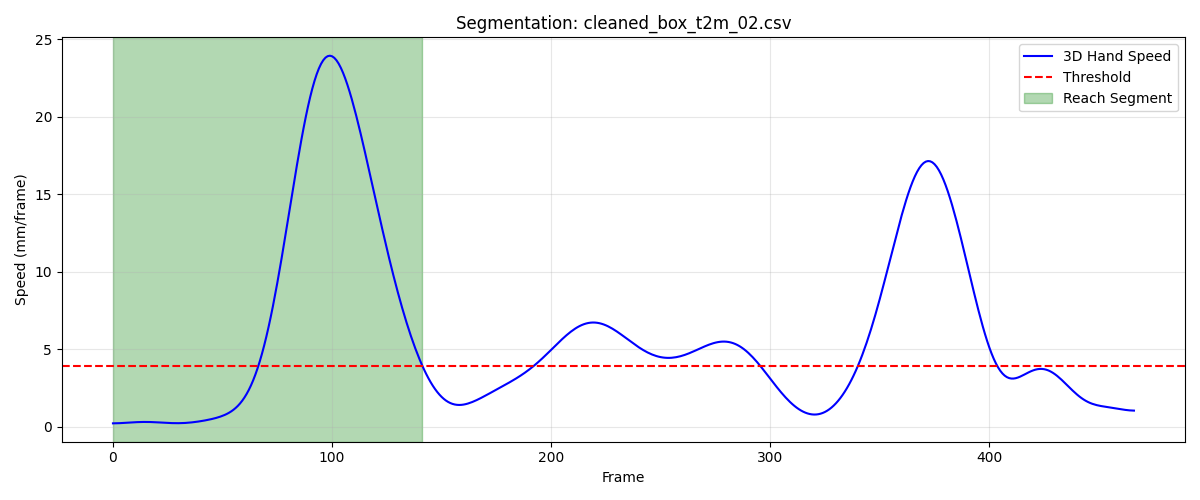

The data file committed next to this chart (first rows):
frame, sub_frame, shoulderr_x, shoulderr_y, shoulderr_z, humr1_x, humr1_y, humr1_z, humr2_x, humr2_y, humr2_z, humr3_x, humr3_y, humr3_z, humr4_x, humr4_y, humr4_z, humr5_x, humr5_y, humr5_z, humr6_x, humr6_y, humr6_z, humr7_x
1, 0, 185.2, -559.2, 578.4, 237.2, -525.3, 440.7, 247.3, -518, 369, 238.4, -577.4, 436.1, 190.3, -485.7, 418.4, 239.7, -580.4, 377.4, 205.6, -494.7, 364.6, 214
2, 0, 185.2, -559.1, 578.4, 237.2, -525.2, 440.6, 247.3, -517.9, 369, 238.4, -577.4, 436.1, 190.3, -485.7, 418.4, 239.7, -580.4, 377.3, 205.6, -494.7, 364.6, 214
3, 0, 185.2, -559, 578.4, 237.2, -525.2, 440.6, 247.4, -517.9, 369, 238.4, -577.3, 436.1, 190.4, -485.6, 418.4, 239.8, -580.4, 377.3, 205.6, -494.6, 364.6, 214.1
4, 0, 185.2, -559, 578.4, 237.3, -525.1, 440.6, 247.4, -517.9, 369, 238.4, -577.3, 436.1, 190.4, -485.6, 418.3, 239.8, -580.3, 377.3, 205.6, -494.6, 364.5, 214.1
5, 0, 185.2, -558.9, 578.3, 237.3, -525.1, 440.6, 247.4, -517.8, 369, 238.4, -577.3, 436.1, 190.4, -485.6, 418.3, 239.8, -580.3, 377.3, 205.7, -494.6, 364.5, 214.2
6, 0, 185.2, -558.9, 578.3, 237.3, -525.1, 440.6, 247.5, -517.8, 368.9, 238.4, -577.2, 436.1, 190.4, -485.5, 418.3, 239.8, -580.3, 377.3, 205.7, -494.5, 364.5, 214.2
7, 0, 185.2, -558.8, 578.3, 237.3, -525.1, 440.6, 247.5, -517.8, 368.9, 238.4, -577.2, 436.1, 190.5, -485.5, 418.3, 239.9, -580.3, 377.3, 205.7, -494.5, 364.4, 214.3
8, 0, 185.1, -558.8, 578.2, 237.3, -525, 440.6, 247.5, -517.8, 368.9, 238.5, -577.2, 436.1, 190.5, -485.4, 418.2, 239.9, -580.2, 377.3, 205.8, -494.4, 364.4, 214.3
9, 0, 185.1, -558.7, 578.2, 237.4, -525, 440.6, 247.6, -517.8, 368.9, 238.5, -577.1, 436.1, 190.5, -485.4, 418.2, 239.9, -580.2, 377.3, 205.8, -494.4, 364.4, 214.4
10, 0, 185.1, -558.7, 578.2, 237.4, -525, 440.5, 247.6, -517.7, 368.9, 238.5, -577.1, 436, 190.6, -485.4, 418.1, 239.9, -580.2, 377.3, 205.9, -494.4, 364.4, 214.4
11, 0, 185.1, -558.6, 578.1, 237.4, -525, 440.5, 247.7, -517.7, 368.9, 238.5, -577.1, 436, 190.6, -485.3, 418.1, 239.9, -580.2, 377.3, 205.9, -494.4, 364.3, 214.4
12, 0, 185.1, -558.5, 578.1, 237.4, -524.9, 440.5, 247.7, -517.7, 368.9, 238.5, -577.1, 436, 190.7, -485.3, 418.1, 239.9, -580.2, 377.3, 205.9, -494.4, 364.3, 214.5
13, 0, 185.1, -558.5, 578.1, 237.5, -524.9, 440.5, 247.7, -517.7, 368.8, 238.5, -577.1, 436, 190.7, -485.2, 418, 239.9, -580.2, 377.2, 206, -494.4, 364.3, 214.5
14, 0, 185.1, -558.4, 578.1, 237.5, -524.9, 440.5, 247.8, -517.7, 368.8, 238.5, -577.1, 436, 190.7, -485.2, 418, 239.9, -580.2, 377.2, 206, -494.4, 364.3, 214.6
15, 0, 185.1, -558.4, 578, 237.5, -524.9, 440.5, 247.8, -517.7, 368.8, 238.5, -577, 436, 190.8, -485.1, 418, 240, -580.2, 377.2, 206, -494.4, 364.3, 214.6
16, 0, 185.1, -558.3, 578, 237.5, -524.9, 440.5, 247.8, -517.7, 368.8, 238.5, -577, 436, 190.8, -485.1, 417.9, 240, -580.1, 377.2, 206, -494.4, 364.3, 214.7
17, 0, 185.1, -558.2, 578, 237.5, -524.8, 440.4, 247.9, -517.7, 368.8, 238.5, -577, 436, 190.9, -485, 417.9, 240, -580.1, 377.2, 206, -494.4, 364.3, 214.7
18, 0, 185.1, -558.2, 577.9, 237.5, -524.8, 440.4, 247.9, -517.6, 368.8, 238.5, -576.9, 435.9, 190.9, -485, 417.8, 240, -580.1, 377.2, 206, -494.3, 364.3, 214.7
19, 0, 185.1, -558.1, 577.9, 237.6, -524.8, 440.4, 247.9, -517.6, 368.8, 238.4, -576.9, 435.9, 190.9, -484.9, 417.8, 240, -580.1, 377.2, 206, -494.3, 364.3, 214.7
20, 0, 185.1, -558, 577.9, 237.6, -524.7, 440.4, 247.9, -517.6, 368.7, 238.4, -576.9, 435.9, 191, -484.9, 417.8, 240, -580, 377.2, 206, -494.3, 364.3, 214.8
21, 0, 185.1, -558, 577.9, 237.6, -524.7, 440.4, 247.9, -517.6, 368.7, 238.4, -576.8, 435.9, 191, -484.8, 417.7, 240, -580, 377.1, 206.1, -494.2, 364.2, 214.8
22, 0, 185.1, -557.9, 577.8, 237.6, -524.6, 440.3, 248, -517.5, 368.7, 238.4, -576.8, 435.9, 191, -484.7, 417.7, 240, -579.9, 377.1, 206.1, -494.2, 364.2, 214.8
23, 0, 185.1, -557.8, 577.8, 237.6, -524.6, 440.3, 248, -517.5, 368.6, 238.4, -576.7, 435.8, 191.1, -484.7, 417.7, 239.9, -579.9, 377.1, 206.2, -494.1, 364.1, 214.8
24, 0, 185.1, -557.7, 577.7, 237.6, -524.5, 440.3, 248, -517.4, 368.6, 238.4, -576.7, 435.8, 191.1, -484.6, 417.6, 239.9, -579.8, 377, 206.2, -494.0, 364.1, 214.8
25, 0, 185.1, -557.7, 577.7, 237.6, -524.5, 440.2, 248, -517.4, 368.6, 238.4, -576.6, 435.7, 191.1, -484.5, 417.6, 239.9, -579.8, 377, 206.3, -493.9, 364, 214.8
26, 0, 185.1, -557.6, 577.6, 237.6, -524.4, 440.2, 248, -517.3, 368.5, 238.4, -576.6, 435.7, 191.2, -484.4, 417.5, 239.9, -579.7, 376.9, 206.4, -493.8, 364, 214.8
27, 0, 185.1, -557.5, 577.6, 237.6, -524.4, 440.1, 248.1, -517.3, 368.5, 238.4, -576.5, 435.6, 191.2, -484.3, 417.5, 239.9, -579.6, 376.9, 206.5, -493.7, 363.9, 214.8
28, 0, 185.1, -557.4, 577.5, 237.7, -524.3, 440.1, 248.1, -517.2, 368.4, 238.3, -576.5, 435.6, 191.2, -484.2, 417.4, 239.9, -579.6, 376.8, 206.5, -493.6, 363.9, 214.8
29, 0, 185.1, -557.3, 577.5, 237.7, -524.2, 440, 248.1, -517.1, 368.4, 238.3, -576.4, 435.5, 191.3, -484.1, 417.4, 239.9, -579.5, 376.8, 206.6, -493.5, 363.8, 214.8
30, 0, 185.1, -557.2, 577.4, 237.7, -524.2, 440, 248.1, -517.1, 368.3, 238.3, -576.3, 435.5, 191.3, -484, 417.3, 239.9, -579.4, 376.7, 206.6, -493.4, 363.7, 214.8
31, 0, 185.1, -557.1, 577.4, 237.7, -524.1, 439.9, 248.1, -517, 368.3, 238.3, -576.3, 435.4, 191.4, -483.9, 417.3, 239.9, -579.3, 376.7, 206.7, -493.3, 363.7, 214.8
32, 0, 185.1, -556.9, 577.3, 237.8, -524, 439.9, 248.1, -516.9, 368.2, 238.3, -576.2, 435.4, 191.4, -483.8, 417.3, 239.9, -579.2, 376.6, 206.7, -493.2, 363.6, 214.8
33, 0, 185.1, -556.8, 577.3, 237.8, -523.9, 439.8, 248.2, -516.8, 368.2, 238.4, -576, 435.4, 191.4, -483.6, 417.2, 239.9, -579.1, 376.6, 206.8, -493, 363.6, 214.8
34, 0, 185.1, -556.6, 577.2, 237.8, -523.7, 439.8, 248.2, -516.7, 368.1, 238.4, -575.9, 435.3, 191.5, -483.5, 417.2, 239.9, -579, 376.5, 206.8, -492.9, 363.5, 214.8
35, 0, 185.2, -556.5, 577.2, 237.8, -523.6, 439.7, 248.2, -516.5, 368.1, 238.4, -575.8, 435.3, 191.5, -483.3, 417.1, 239.9, -578.9, 376.5, 206.8, -492.8, 363.4, 214.8
36, 0, 185.2, -556.3, 577.1, 237.9, -523.4, 439.7, 248.3, -516.4, 368, 238.4, -575.6, 435.2, 191.5, -483.2, 417.1, 239.9, -578.7, 376.4, 206.8, -492.6, 363.4, 214.8
37, 0, 185.2, -556.1, 577.1, 237.9, -523.3, 439.6, 248.3, -516.2, 368, 238.5, -575.4, 435.2, 191.6, -483, 417, 240, -578.5, 376.4, 206.8, -492.4, 363.4, 214.8
38, 0, 185.2, -556, 577, 237.9, -523.1, 439.6, 248.3, -516, 367.9, 238.5, -575.2, 435.1, 191.6, -482.8, 417, 240, -578.3, 376.3, 206.8, -492.3, 363.4, 214.9
39, 0, 185.3, -555.8, 577, 237.9, -522.9, 439.5, 248.3, -515.8, 367.9, 238.6, -575, 435.1, 191.6, -482.6, 417, 240, -578.1, 376.3, 206.8, -492.1, 363.3, 214.9
40, 0, 185.3, -555.6, 576.9, 237.9, -522.6, 439.5, 248.4, -515.6, 367.9, 238.6, -574.8, 435, 191.6, -482.4, 416.9, 240.1, -577.9, 376.3, 206.7, -491.9, 363.3, 215
41, 0, 185.4, -555.5, 576.9, 237.9, -522.4, 439.4, 248.4, -515.3, 367.8, 238.7, -574.6, 435, 191.6, -482.2, 416.9, 240.1, -577.7, 376.2, 206.7, -491.7, 363.3, 215.0
42, 0, 185.4, -555.3, 576.9, 238, -522.2, 439.4, 248.4, -515.1, 367.8, 238.7, -574.3, 434.9, 191.6, -481.9, 416.9, 240.1, -577.4, 376.2, 206.7, -491.5, 363.3, 215
43, 0, 185.5, -555.1, 576.8, 238, -521.9, 439.3, 248.4, -514.8, 367.7, 238.8, -574.1, 434.9, 191.7, -481.7, 416.9, 240.2, -577.2, 376.1, 206.8, -491.2, 363.3, 215
44, 0, 185.5, -554.9, 576.8, 238, -521.7, 439.3, 248.4, -514.6, 367.7, 238.8, -573.8, 434.8, 191.7, -481.4, 416.8, 240.2, -576.9, 376.1, 206.8, -490.9, 363.3, 215
45, 0, 185.6, -554.7, 576.8, 238, -521.4, 439.3, 248.4, -514.3, 367.7, 238.8, -573.6, 434.8, 191.7, -481.2, 416.8, 240.2, -576.6, 376, 206.9, -490.6, 363.2, 215
46, 0, 185.7, -554.5, 576.8, 238.1, -521.2, 439.3, 248.4, -514, 367.6, 238.9, -573.3, 434.8, 191.7, -480.9, 416.8, 240.2, -576.4, 376, 206.9, -490.3, 363.2, 215
47, 0, 185.7, -554.3, 576.8, 238.1, -520.9, 439.2, 248.5, -513.7, 367.6, 238.9, -573, 434.7, 191.7, -480.7, 416.8, 240.3, -576.1, 375.9, 207, -490.0, 363.2, 215
48, 0, 185.8, -554, 576.8, 238.2, -520.6, 439.2, 248.5, -513.4, 367.6, 238.9, -572.8, 434.7, 191.8, -480.4, 416.8, 240.3, -575.8, 375.9, 207, -489.7, 363.2, 215
49, 0, 185.9, -553.8, 576.8, 238.2, -520.3, 439.2, 248.5, -513.1, 367.6, 238.9, -572.5, 434.6, 191.8, -480.1, 416.9, 240.3, -575.5, 375.9, 207, -489.4, 363.2, 215
50, 0, 186, -553.5, 576.7, 238.3, -520, 439.2, 248.5, -512.7, 367.6, 238.9, -572.2, 434.6, 191.8, -479.8, 416.9, 240.4, -575.1, 375.8, 207, -489.1, 363.2, 215.1
51, 0, 186, -553.3, 576.7, 238.3, -519.7, 439.2, 248.6, -512.4, 367.5, 239, -571.9, 434.6, 191.8, -479.5, 416.9, 240.4, -574.8, 375.8, 207, -488.8, 363.3, 215.1
52, 0, 186.1, -553, 576.7, 238.4, -519.4, 439.1, 248.6, -512, 367.5, 239, -571.5, 434.6, 191.9, -479.2, 416.9, 240.5, -574.5, 375.8, 207, -488.5, 363.3, 215.1
53, 0, 186.2, -552.7, 576.7, 238.4, -519, 439.1, 248.7, -511.7, 367.5, 239.1, -571.2, 434.5, 191.9, -478.9, 416.9, 240.6, -574.1, 375.7, 207, -488.2, 363.3, 215.2
54, 0, 186.3, -552.4, 576.7, 238.5, -518.7, 439.1, 248.7, -511.3, 367.4, 239.2, -570.9, 434.5, 191.9, -478.6, 416.9, 240.7, -573.7, 375.7, 207, -487.9, 363.3, 215.3
55, 0, 186.5, -552.1, 576.7, 238.6, -518.3, 439.1, 248.8, -510.9, 367.4, 239.3, -570.5, 434.5, 191.9, -478.3, 416.8, 240.8, -573.4, 375.6, 207.1, -487.5, 363.2, 215.4
56, 0, 186.6, -551.8, 576.6, 238.7, -517.9, 439, 248.8, -510.5, 367.4, 239.4, -570.1, 434.4, 192, -477.9, 416.8, 240.9, -573, 375.6, 207.1, -487.1, 363.2, 215.5
57, 0, 186.7, -551.5, 576.6, 238.7, -517.5, 439, 248.9, -510.1, 367.3, 239.6, -569.7, 434.4, 192, -477.6, 416.8, 241.1, -572.6, 375.5, 207.2, -486.8, 363.1, 215.6
58, 0, 186.8, -551.2, 576.5, 238.8, -517.2, 438.9, 249, -509.7, 367.3, 239.7, -569.4, 434.3, 192, -477.3, 416.7, 241.2, -572.2, 375.5, 207.2, -486.4, 363, 215.7
59, 0, 187, -550.9, 576.5, 238.9, -516.8, 438.8, 249.1, -509.3, 367.2, 239.8, -569, 434.2, 192, -477, 416.6, 241.4, -571.8, 375.4, 207.3, -486.1, 363, 215.8
60, 0, 187.1, -550.6, 576.4, 239, -516.4, 438.8, 249.2, -508.9, 367.1, 240, -568.6, 434.1, 192, -476.7, 416.5, 241.5, -571.4, 375.3, 207.3, -485.7, 362.9, 216
... 82 more rows
